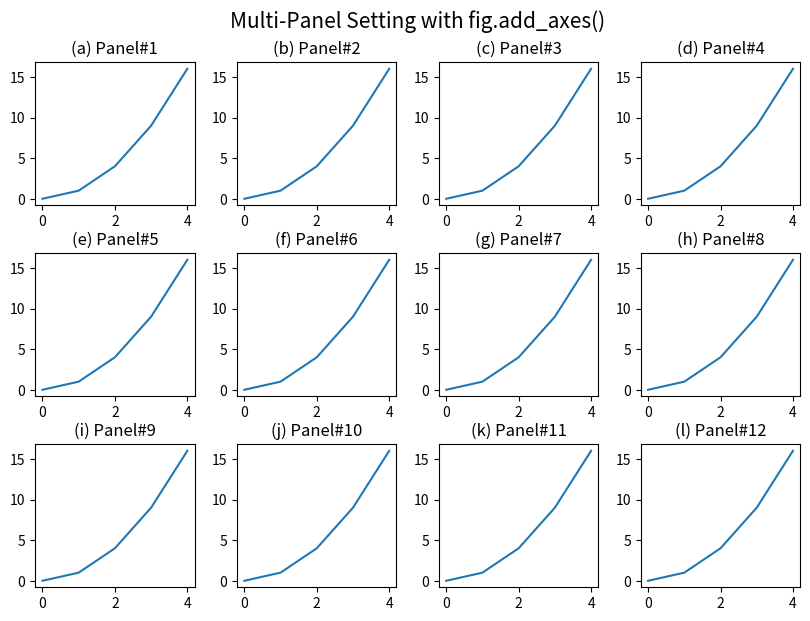

This figure's Python source: (Note: this script raises an exception after producing the figure.)
'''
Matplotlib Basic(5)
: Produce multi-panels using fig.add_axes()

[redacted]

---
Reference:
https://matplotlib.org/stable/api/figure_api.html#matplotlib.figure.Figure.add_subplot
https://matplotlib.org/stable/api/_as_gen/matplotlib.axes.Axes.plot.html
'''

import numpy as np
import matplotlib.pyplot as plt

###--- Synthesizing data to be plotted ---###
x = np.arange(5)
y = x**2

#for x1,y1 in zip(x,y):
#    print(x1,y1)
###---

abc='abcdefghijklmn'
###--- Plotting Start ---###

##-- Page Setup --##
fig = plt.figure()
fig.set_size_inches(8.5,6)    # Physical page size in inches, (lx,ly)

##-- Title for the page --##
suptit="Multi-Panel Setting with fig.add_axes()"
fig.suptitle(suptit,fontsize=15,va='bottom',y=0.975)  #,ha='left',x=0.,stretch='semi-condensed')

##-- Subplot Setting --##
nrow, ncol= 3,4

left,right,top,bottom = 0.05,0.95,0.925,0.05
npnx,gapx= ncol,0.05
npny,gapy= nrow,0.08
lpnx= (right-left-(npnx-1)*gapx)/npnx
lpny= (top-bottom-(npny-1)*gapy)/npny

ix=left; iy=top
for i in range(nrow*ncol):
    ##-- Set up an axis --##
    ax1 = fig.add_axes([ix,iy-lpny,lpnx,lpny])  # [left,bottom,width,height]

    ##-- Plot on an axis --##
    ax1.plot(x,y)
    ax1.set_title('({}) Panel#{:d}'.format(abc[i],i+1))

    ##-- Update panel location
    ix=ix+lpnx+gapx
    if ix > right:
       ix=left
       iy=iy-lpny-gapy


##-- Seeing or Saving Pic --##

#- If want to save to file
outdir = "../Pics/"
outfnm = outdir+"M05_multi_panel2.png"
print(outfnm)
#fig.savefig(outfnm,dpi=100)   # dpi: pixels per inch
fig.savefig(outfnm,dpi=100,bbox_inches='tight')   # dpi: pixels per inch
# Defalut: facecolor='w', edgecolor='w', transparent=False

#- If want to see on screen -#
plt.show()
